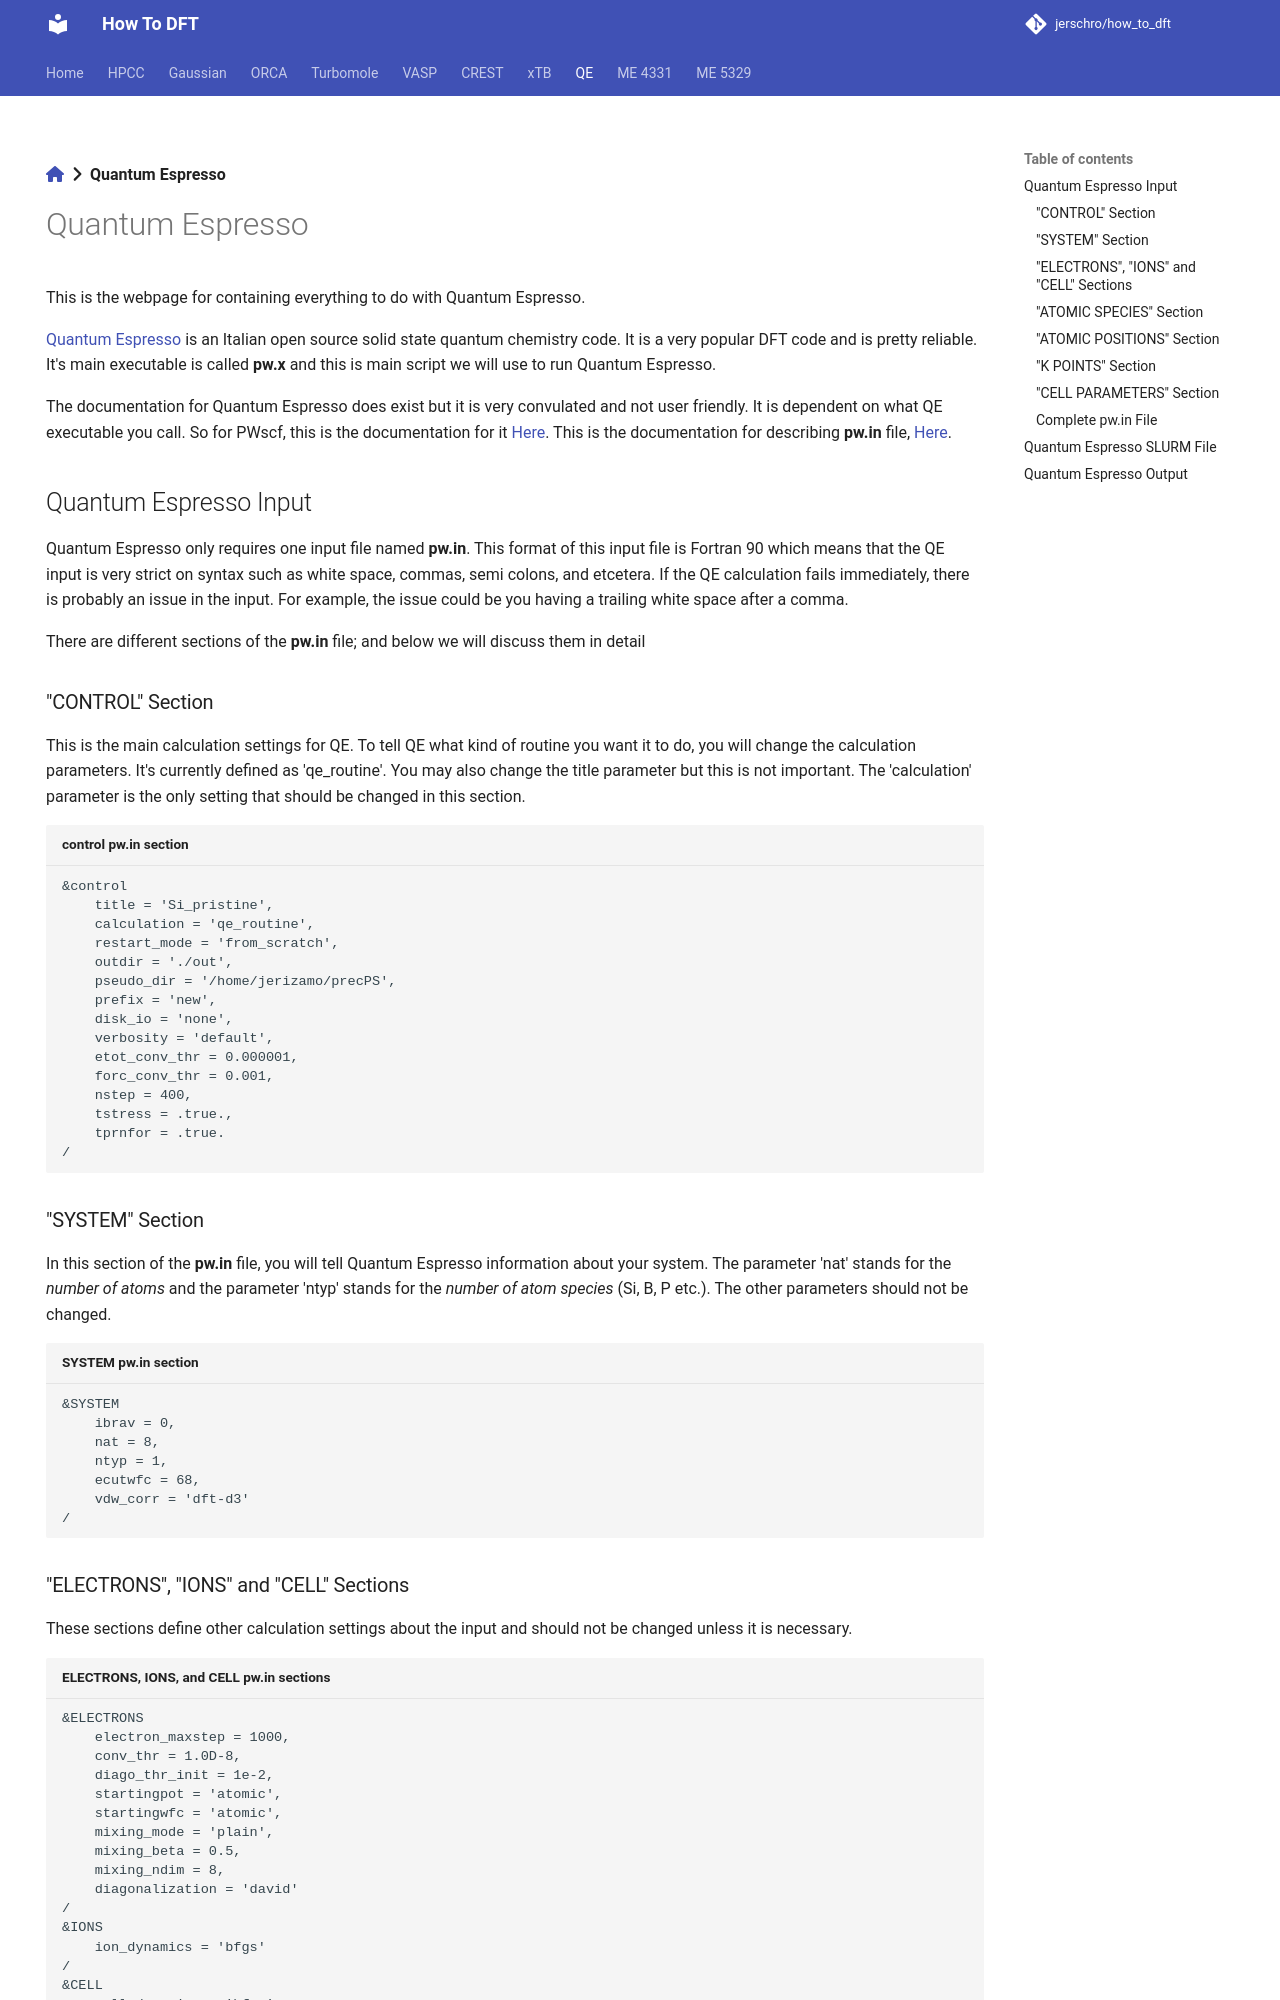

repository: jerschro/how_to_dft · page: quantum_espresso/index.html · generator: mkdocs

---
hide:
  - navigation
---
[:fontawesome-solid-house:](../index.md) :fontawesome-solid-angle-right: **Quantum Espresso**
# Quantum Espresso

This is the webpage for containing everything to do with Quantum Espresso.

[Quantum Espresso](https://www.quantum-espresso.org/) is an Italian open source solid state quantum chemistry code. It is a very popular DFT code and is pretty reliable. It's main executable is called **pw.x** and this is main script we will use to run Quantum Espresso.

The documentation for Quantum Espresso does exist but it is very convulated and not user friendly. It is dependent on what QE executable you call. So for PWscf, this is the documentation for it [Here](https://www.quantum-espresso.org/Doc/pw_user_guide/). This is the documentation for describing **pw.in** file, [Here](https://www.quantum-espresso.org/Doc/INPUT_PW.html).

## Quantum Espresso Input

Quantum Espresso only requires one input file named **pw.in**. This format of this input file is Fortran 90 which means that the QE input is very strict on syntax such as white space, commas, semi colons, and etcetera. If the QE calculation fails immediately, there is probably an issue in the input. For example, the issue could be you having a trailing white space after a comma.

There are different sections of the **pw.in** file; and below we will discuss them in detail

### "CONTROL" Section

This is the main calculation settings for QE. To tell QE what kind of routine you want it to do, you will change the calculation parameters. It's currently defined as 'qe_routine'. You may also change the title parameter but this is not important. The 'calculation' parameter is the only setting that should be changed in this section.


```title="control pw.in section"
&control
    title = 'Si_pristine',
    calculation = 'qe_routine',
    restart_mode = 'from_scratch',
    outdir = './out',
    pseudo_dir = '/home/jerizamo/precPS',
    prefix = 'new',
    disk_io = 'none',
    verbosity = 'default',
    etot_conv_thr = 0.000001,
    forc_conv_thr = 0.001,
    nstep = 400,
    tstress = .true.,
    tprnfor = .true.
/
```

### "SYSTEM" Section

In this section of the **pw.in** file, you will tell Quantum Espresso information about your system. The parameter 'nat' stands for the *number of atoms* and the parameter 'ntyp' stands for the *number of atom species* (Si, B, P etc.). The other parameters should not be changed.

```title="SYSTEM pw.in section"
&SYSTEM
    ibrav = 0,
    nat = 8,
    ntyp = 1,
    ecutwfc = 68,
    vdw_corr = 'dft-d3'
/
```
